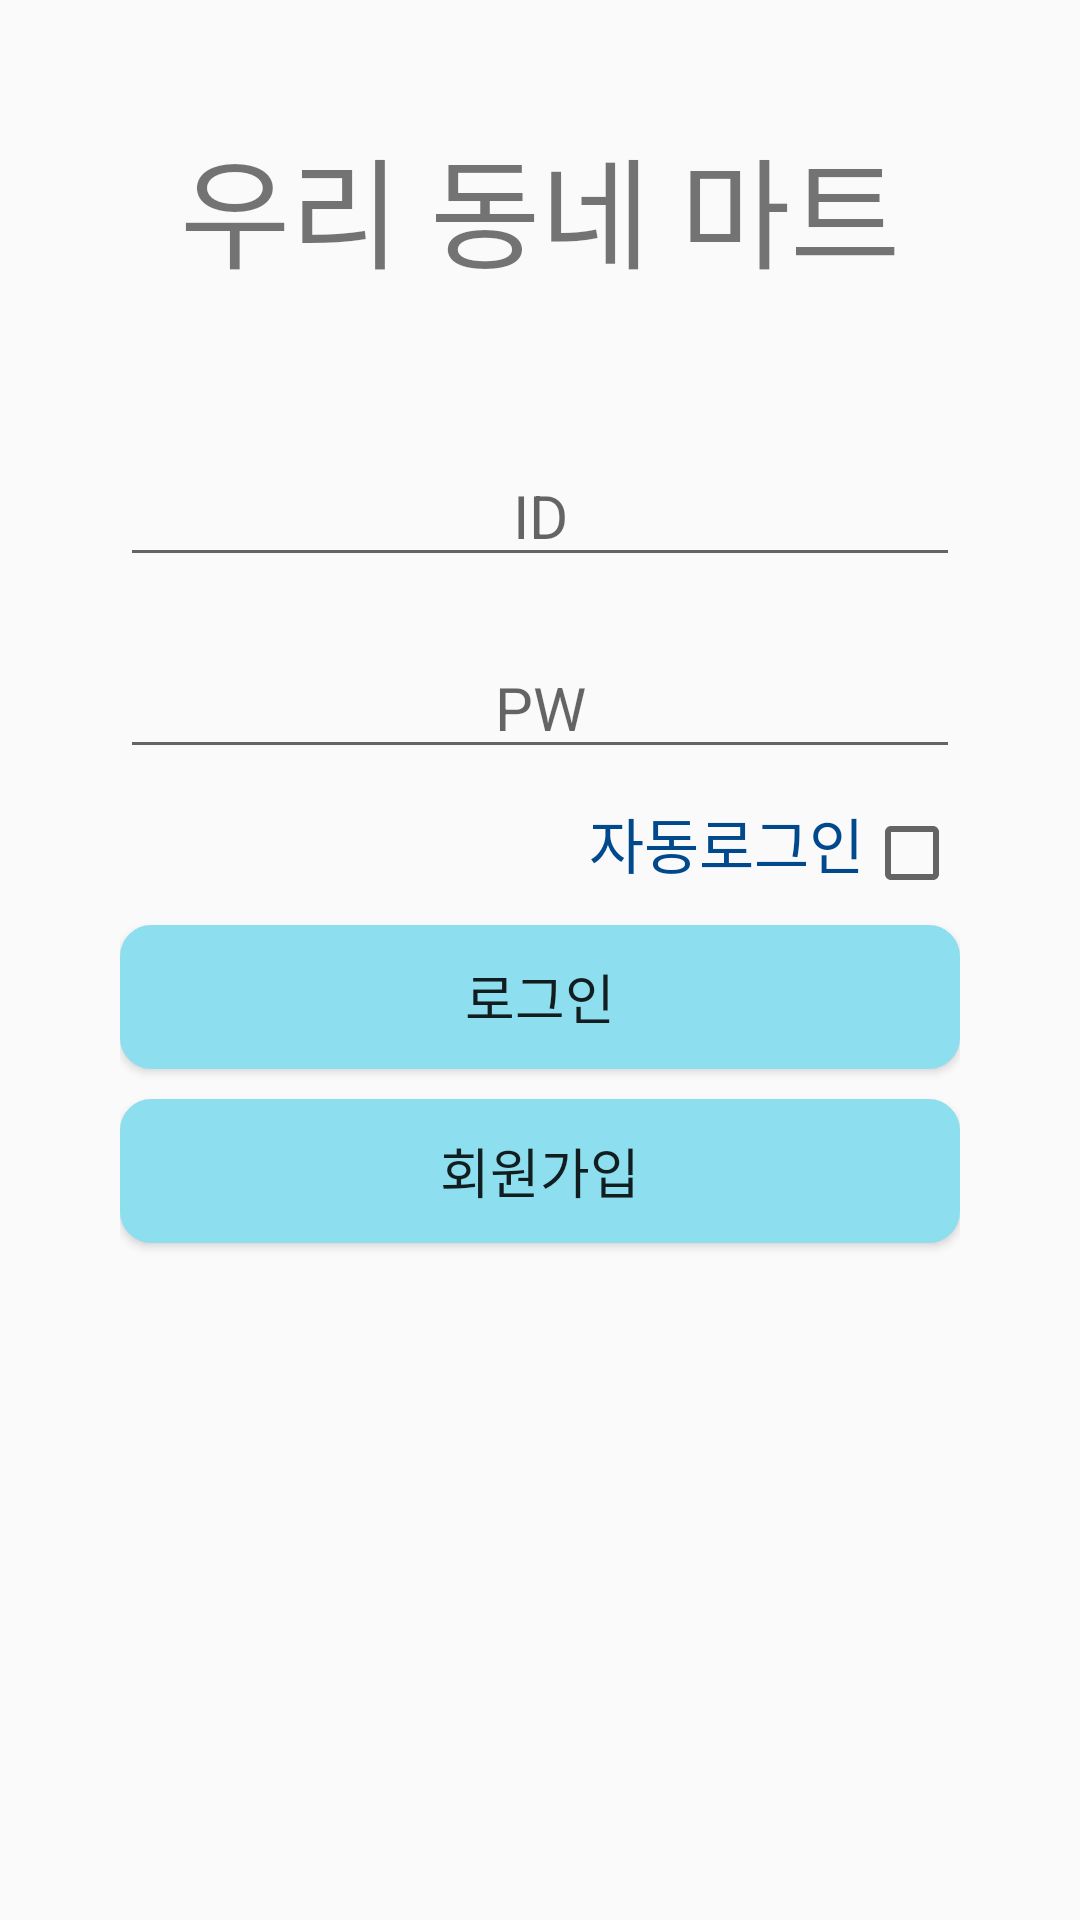

Layout XML and referenced resources for this Android screen:
<!-- AndroidManifest.xml: application theme Theme.DeliveryApp -->
<!-- res/layout/activity_sign_in.xml -->
<?xml version="1.0" encoding="utf-8"?>
<androidx.constraintlayout.widget.ConstraintLayout xmlns:android="http://schemas.android.com/apk/res/android"
    xmlns:app="http://schemas.android.com/apk/res-auto"
    xmlns:tools="http://schemas.android.com/tools"
    android:layout_width="match_parent"
    android:layout_height="match_parent"
    tools:context=".activity.SignInActivity"
    android:padding="40dp">

    <androidx.fragment.app.FragmentContainerView
        android:id="@+id/signUpFragment"
        android:layout_width="match_parent"
        android:layout_height="match_parent"
        android:translationZ="6dp"
        />

    <FrameLayout
        android:id="@+id/loadingContainer"
        android:layout_width="wrap_content"
        android:layout_height="wrap_content"

        app:layout_constraintEnd_toEndOf="parent"
        app:layout_constraintStart_toStartOf="parent"
        app:layout_constraintTop_toTopOf="parent"
        app:layout_constraintBottom_toBottomOf="parent">

    </FrameLayout>



    <TextView
        android:id="@+id/appName"
        android:layout_width="wrap_content"
        android:layout_height="wrap_content"
        android:text="@string/app_name"
        android:textSize="40sp"
        app:layout_constraintStart_toStartOf="parent"
        app:layout_constraintEnd_toEndOf="parent"
        app:layout_constraintTop_toTopOf="parent"
        />

    <EditText
        android:id="@+id/idText"
        android:layout_width="match_parent"
        android:layout_height="wrap_content"

        app:layout_constraintTop_toBottomOf="@+id/appName"
        app:layout_constraintStart_toStartOf="parent"
        android:layout_marginTop="50dp"

        android:privateImeOptions="defaultInputmode=english"
        android:hint="ID"
        android:digits="0123456789_qwertzuiopasdfghjklyxcvbnm"
        android:gravity="center"

        android:textSize="20sp"
        android:textColor="@color/black"
        />

    <EditText
        android:id="@+id/pwText"
        android:layout_width="match_parent"
        android:layout_height="wrap_content"
        app:layout_constraintTop_toBottomOf="@+id/idText"
        app:layout_constraintStart_toStartOf="parent"
        android:layout_marginTop="20dp"

        android:privateImeOptions="defaultInputmode=english"
        android:hint="PW"
        android:digits="0123456789_qwertzuiopasdfghjklyxcvbnm"
        android:inputType="textPassword"
        android:gravity="center"

        android:textSize="20sp"
        android:textColor="@color/black"
        />

    <LinearLayout
        android:id="@+id/signInSave"
        android:layout_width="wrap_content"
        android:layout_height="wrap_content"
        android:orientation="horizontal"

        app:layout_constraintRight_toRightOf="parent"
        app:layout_constraintTop_toBottomOf="@+id/pwText"

        android:layout_marginTop="10dp"

        >

        <TextView
            android:layout_width="wrap_content"
            android:layout_height="wrap_content"

            android:text="자동로그인"
            android:textSize="20sp"
            android:textColor="@color/cobalt_blue"
            />
        <CheckBox
            android:id="@+id/checkbox"
            android:layout_width="wrap_content"
            android:layout_height="wrap_content"

            />

    </LinearLayout>

    <Button
        android:id="@+id/signInBtn"
        android:layout_width="0dp"
        android:layout_height="wrap_content"

        app:layout_constraintTop_toBottomOf="@id/signInSave"
        app:layout_constraintStart_toStartOf="parent"
        app:layout_constraintEnd_toEndOf="parent"

        android:text="로그인"
        android:textSize="18sp"

        android:background="@drawable/for_button_with_round_line"
        android:layout_marginTop="10dp"
        android:paddingStart="7dp"
        android:paddingEnd="7dp"

        android:layout_gravity="end"
        />

    <Button
        android:id="@+id/signUpBtn"
        android:layout_width="0dp"
        android:layout_height="wrap_content"

        app:layout_constraintTop_toBottomOf="@id/signInBtn"
        app:layout_constraintStart_toStartOf="parent"
        app:layout_constraintEnd_toEndOf="parent"

        android:text="회원가입"
        android:textSize="18sp"

        android:background="@drawable/for_button_with_round_line"
        android:layout_marginTop="10dp"
        android:paddingStart="7dp"
        android:paddingEnd="7dp"

        android:layout_gravity="end"
        />





</androidx.constraintlayout.widget.ConstraintLayout>
<!-- resources referenced by this layout -->
<resources>
  <color name="black">#FF000000</color>
  <color name="cobalt_blue">#00498c</color>
  <!-- drawable for_button_with_round_line (drawable) -->
  <?xml version="1.0" encoding="utf-8"?>
  <shape xmlns:android="http://schemas.android.com/apk/res/android" >
  
      <solid android:color="@color/sky" />
  
      <stroke
          android:width="1dp"
          android:color="@color/sky" />
      <corners
          android:topLeftRadius="10dp"
          android:topRightRadius="10dp"
          android:bottomLeftRadius="10dp"
          android:bottomRightRadius="10dp"  />
  
  </shape>
  <string name="app_name">우리 동네 마트</string>
  <style name="Theme.DeliveryApp" parent="Theme.AppCompat.Light.NoActionBar">
          
          <item name="colorOnPrimary">@color/purple_200</item>
  
          
          <item name="colorSecondary">@color/teal_200</item>
          <item name="colorSecondaryVariant">@color/teal_700</item>
          <item name="colorOnSecondary">@color/sky</item>
  
  
  
          
          <item name="android:statusBarColor" tools:targetApi="l">?attr/colorPrimaryVariant</item>
  
          
      </style>
  <color name="sky">#8DDEEF</color>
  <color name="purple_200">#FFBB86FC</color>
  <color name="teal_200">#FF03DAC5</color>
  <color name="teal_700">#FF018786</color>
</resources>
